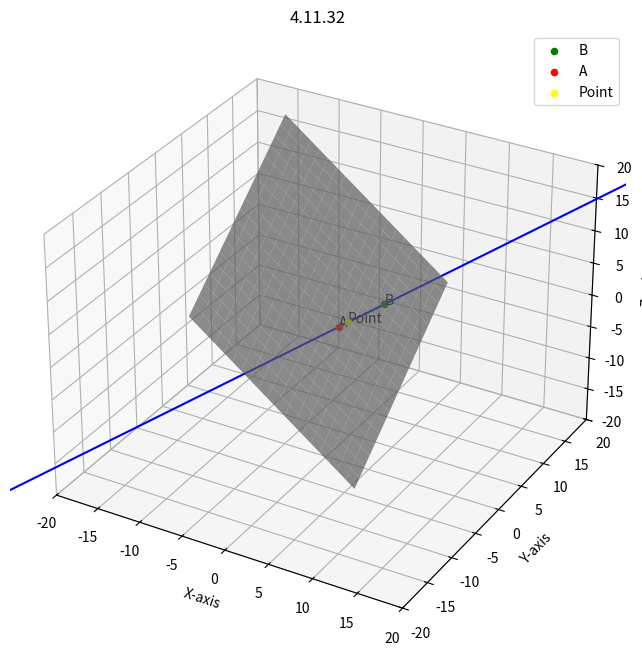

This chart was generated by the following Python code: (Note: this script raises an exception after producing the figure.)
import numpy as np
import numpy.linalg as LA
import matplotlib.pyplot as plt
from mpl_toolkits.mplot3d import Axes3D

a = np.array([2, -1, 2]).T
b = np.array([5, 3, 4]).T
p = np.array([2, 0, 3]).T
q = np.array([1, 1, 5]).T
r = np.array([3, 2, 4]).T

h = a
m = b - a
k = 10
l1 = h - k * m
l2 = h + k * m

A = np.array([p, q, r])
c = np.array([1, 1, 1]).T
n = LA.solve(A, c)

fig = plt.figure(figsize=(8, 8))
ax = fig.add_subplot(111, projection="3d")

ax.plot([l1[0], l2[0]], [l1[1], l2[1]], [l1[2], l2[2]], color="blue")

ax.scatter(b[0], b[1], b[2], color="green", label="B")
ax.scatter(a[0], a[1], a[2], color="red", label="A")

ax.text(a[0], a[1], a[2], "A")
ax.text(b[0], b[1], b[2], "B")

x, y = np.meshgrid(range(-10, 10), range(-10, 10))
z = -(n[0] * x + n[1] * y - 1) / n[2]

ax.plot_surface(x, y, z, alpha=0.7, color="gray")

ax.scatter(13 / 5, -1 / 5, 12 / 5, color="yellow", label="Point")
ax.text(13 / 5, -1 / 5, 12 / 5, "Point")

ax.set_xlabel("X-axis")
ax.set_ylabel("Y-axis")
ax.set_zlabel("Z-axis")
ax.set_title("4.11.32")
ax.set_xlim([-20, 20])
ax.set_ylim([-20, 20])
ax.set_zlim([-20, 20])
ax.legend()
ax.grid(True)

plt.savefig("../figs/python.png")
plt.show()
